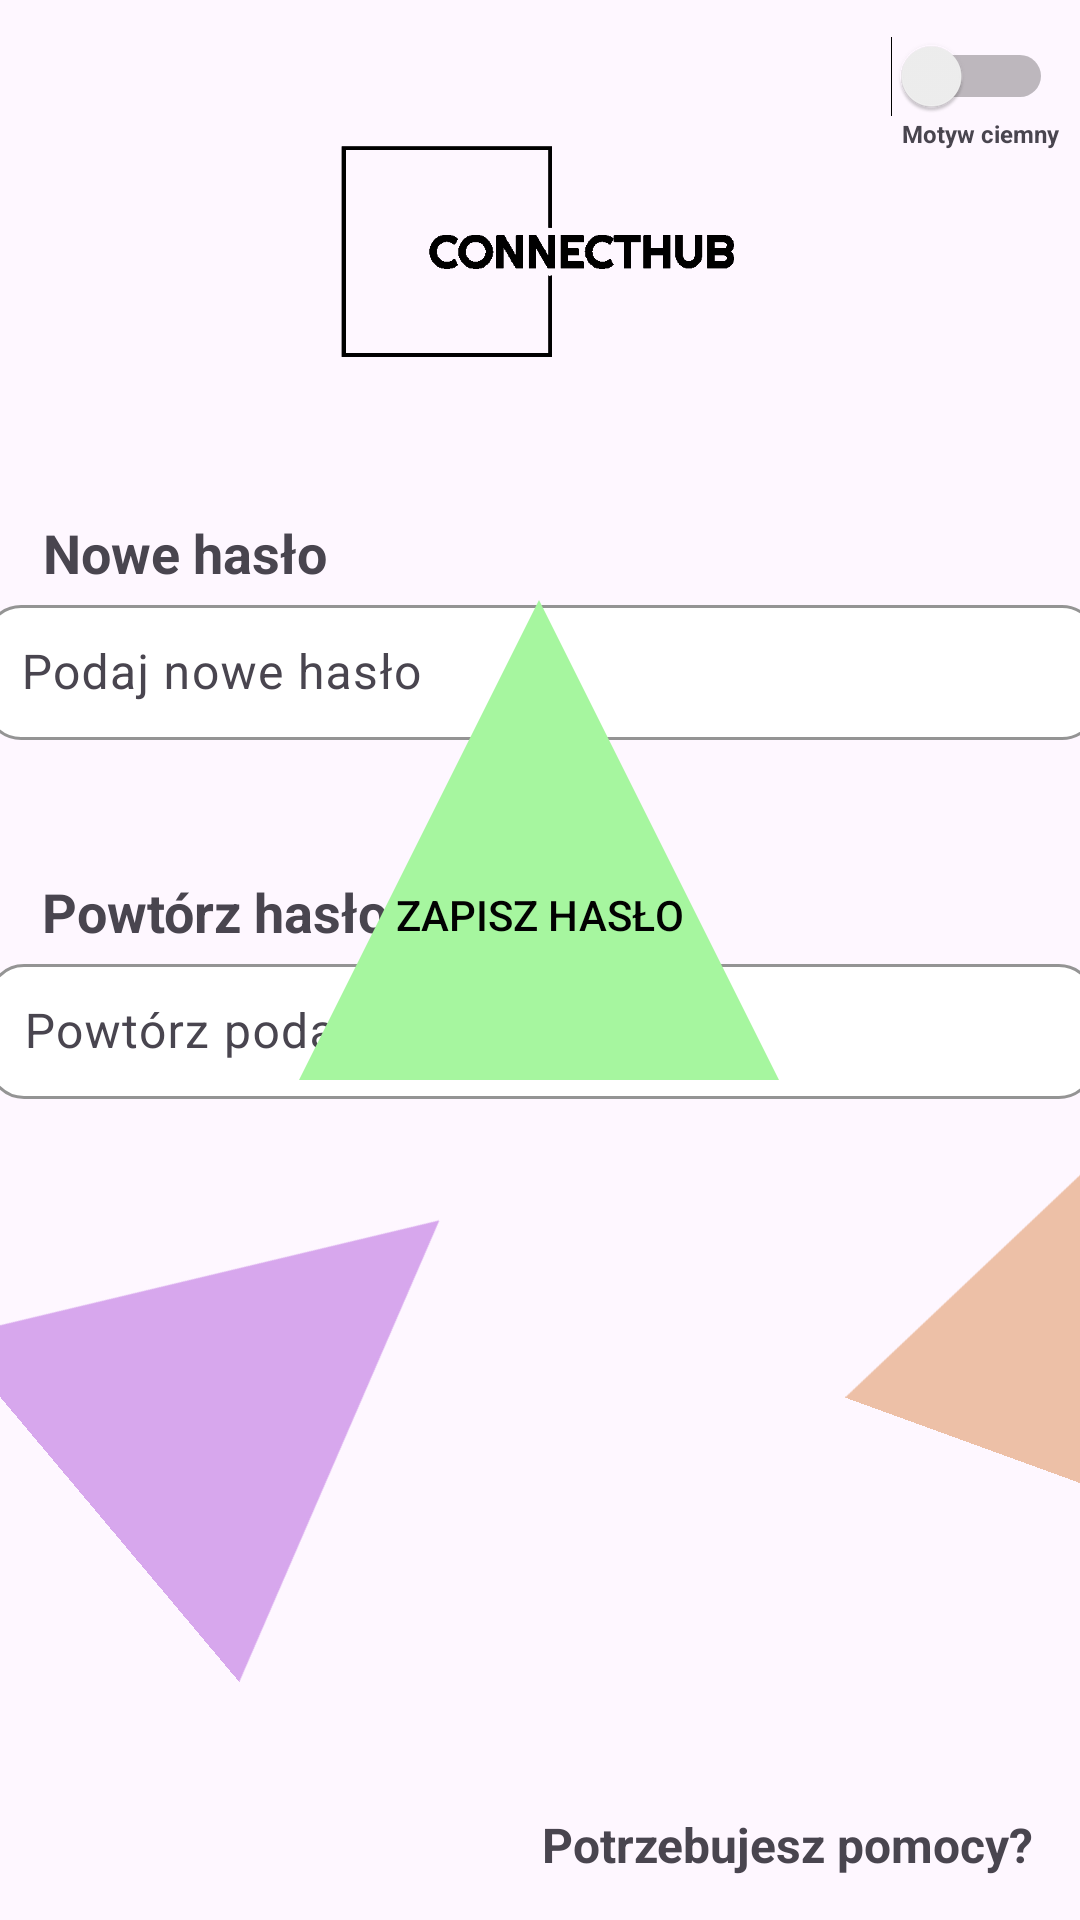

Reconstruct the res/layout file that produces this screen, plus the resources it refers to.
<!-- AndroidManifest.xml: application theme Theme.ConnectHub -->
<!-- res/layout/activity_password_reminder_3.xml -->
<?xml version="1.0" encoding="utf-8"?>
<androidx.constraintlayout.widget.ConstraintLayout xmlns:android="http://schemas.android.com/apk/res/android"
    xmlns:app="http://schemas.android.com/apk/res-auto"
    xmlns:tools="http://schemas.android.com/tools"
    android:id="@+id/main"
    android:layout_width="match_parent"
    android:layout_height="match_parent"
    tools:context=".ui.Password_reminder_3">

    <ImageView
        android:id="@+id/imageView19"
        android:layout_width="169dp"
        android:layout_height="156dp"
        android:layout_marginTop="740dp"
        android:layout_marginEnd="268dp"
        android:rotation="15"
        app:layout_constraintEnd_toEndOf="parent"
        app:layout_constraintTop_toTopOf="parent"
        app:srcCompat="@drawable/arrow_up_red" />

    <ImageView
        android:id="@+id/imageView20"
        android:layout_width="141dp"
        android:layout_height="160dp"
        android:layout_marginEnd="296dp"
        android:layout_marginBottom="744dp"
        android:rotation="65"
        app:layout_constraintBottom_toBottomOf="parent"
        app:layout_constraintEnd_toEndOf="parent"
        app:srcCompat="@drawable/arrow_up_yellow" />

    <ImageView
        android:id="@+id/imageView23"
        android:layout_width="173dp"
        android:layout_height="216dp"
        android:layout_marginStart="268dp"
        android:layout_marginBottom="696dp"
        android:rotation="185"
        app:layout_constraintBottom_toBottomOf="parent"
        app:layout_constraintStart_toStartOf="parent"
        app:srcCompat="@drawable/arrow_up_blue" />

    <ImageView
        android:id="@+id/imageView21"
        android:layout_width="150dp"
        android:layout_height="150dp"
        android:layout_marginEnd="196dp"
        android:layout_marginBottom="110dp"
        android:rotation="50"
        app:layout_constraintBottom_toBottomOf="parent"
        app:layout_constraintEnd_toEndOf="parent"
        app:srcCompat="@drawable/arrow_up_violet" />

    <ImageView
        android:id="@+id/imageView22"
        android:layout_width="130dp"
        android:layout_height="130dp"
        android:layout_marginStart="300dp"
        android:layout_marginBottom="148dp"
        android:rotation="20"
        app:layout_constraintBottom_toBottomOf="parent"
        app:layout_constraintStart_toStartOf="parent"
        app:srcCompat="@drawable/arrow_up_orange" />

    <ImageView
        android:id="@+id/imageView25"
        android:layout_width="304dp"
        android:layout_height="103dp"
        android:layout_marginTop="36dp"
        android:src="@drawable/connecthub"
        app:layout_constraintEnd_toEndOf="parent"
        app:layout_constraintHorizontal_bias="0.495"
        app:layout_constraintStart_toStartOf="parent"
        app:layout_constraintTop_toTopOf="parent"
        tools:srcCompat="@drawable/connecthub" />

    <com.google.android.material.textfield.TextInputLayout
        android:id="@+id/textInputLayout"
        android:layout_width="371dp"
        android:layout_height="wrap_content"
        android:hint="Podaj nowe hasło"
        app:boxBackgroundColor="#FFFFFF"
        app:boxBackgroundMode="outline"
        app:boxCornerRadiusBottomEnd="12dp"
        app:boxCornerRadiusBottomStart="12dp"
        app:boxCornerRadiusTopEnd="12dp"
        app:boxCornerRadiusTopStart="12dp"
        app:boxStrokeColor="#888888"
        app:boxStrokeWidth="1dp"
        app:layout_constraintEnd_toEndOf="parent"
        app:layout_constraintStart_toStartOf="parent"
        app:layout_constraintTop_toBottomOf="@+id/textView30">

        <com.google.android.material.textfield.TextInputEditText
            android:id="@+id/password_input"
            android:layout_width="match_parent"
            android:layout_height="45dp"
            android:background="@null"
            android:inputType="textPassword"
            android:padding="12dp"
            android:textColor="#000000" />
    </com.google.android.material.textfield.TextInputLayout>

    <TextView
        android:id="@+id/textView29"
        android:layout_width="wrap_content"
        android:layout_height="wrap_content"
        android:layout_marginTop="45dp"
        android:text="Powtórz hasło"
        android:textAppearance="@style/TextAppearance.AppCompat.Medium"
        android:textStyle="bold"
        app:layout_constraintEnd_toEndOf="parent"
        app:layout_constraintHorizontal_bias="0.057"
        app:layout_constraintStart_toStartOf="parent"
        app:layout_constraintTop_toBottomOf="@+id/textInputLayout" />

    <com.google.android.material.textfield.TextInputLayout
        android:id="@+id/textInputLayout2"
        android:layout_width="369dp"
        android:layout_height="wrap_content"
        android:hint="Powtórz podane hasło"
        app:boxBackgroundColor="#FFFFFF"
        app:boxBackgroundMode="outline"
        app:boxCornerRadiusBottomEnd="12dp"
        app:boxCornerRadiusBottomStart="12dp"
        app:boxCornerRadiusTopEnd="12dp"
        app:boxCornerRadiusTopStart="12dp"
        app:boxStrokeColor="#888888"
        app:boxStrokeWidth="1dp"
        app:layout_constraintEnd_toEndOf="parent"
        app:layout_constraintStart_toStartOf="parent"
        app:layout_constraintTop_toBottomOf="@+id/textView29">

        <com.google.android.material.textfield.TextInputEditText
            android:id="@+id/password_confirm"
            android:layout_width="match_parent"
            android:layout_height="45dp"
            android:background="@null"
            android:inputType="textPassword"
            android:padding="12dp"
            android:textColor="#000000" />
    </com.google.android.material.textfield.TextInputLayout>

    <TextView
        android:id="@+id/textView30"
        android:layout_width="wrap_content"
        android:layout_height="wrap_content"
        android:layout_marginTop="172dp"
        android:text="Nowe hasło"
        android:textAppearance="@style/TextAppearance.AppCompat.Medium"
        android:textStyle="bold"
        app:layout_constraintEnd_toEndOf="parent"
        app:layout_constraintHorizontal_bias="0.054"
        app:layout_constraintStart_toStartOf="parent"
        app:layout_constraintTop_toTopOf="parent" />

    <ImageView
        android:id="@+id/imageView36"
        android:layout_width="304dp"
        android:layout_height="103dp"
        android:layout_marginTop="36dp"
        android:src="@drawable/connecthub"
        app:layout_constraintEnd_toEndOf="parent"
        app:layout_constraintHorizontal_bias="0.495"
        app:layout_constraintStart_toStartOf="parent"
        app:layout_constraintTop_toTopOf="parent"
        tools:srcCompat="@drawable/connecthub" />

    <Button
        android:id="@+id/change_password_button"
        android:layout_width="160dp"
        android:layout_height="160dp"
        android:layout_marginBottom="280dp"
        android:background="@drawable/arrow_up"
        android:paddingTop="50dp"
        android:text="ZAPISZ HASŁO"
        android:textColor="#020202"
        app:backgroundTint="@null"
        app:layout_constraintBottom_toBottomOf="parent"
        app:layout_constraintEnd_toEndOf="parent"
        app:layout_constraintHorizontal_bias="0.498"
        app:layout_constraintStart_toStartOf="parent" />

    <TextView
        android:id="@+id/textView19"
        android:layout_width="wrap_content"
        android:layout_height="wrap_content"
        android:text="Motyw ciemny"
        android:textSize="8sp"
        android:textStyle="bold"
        app:layout_constraintEnd_toEndOf="parent"
        app:layout_constraintHorizontal_bias="0.977"
        app:layout_constraintStart_toStartOf="parent"
        app:layout_constraintTop_toBottomOf="@+id/switch6" />

    <Switch
        android:id="@+id/switch6"
        android:layout_width="wrap_content"
        android:layout_height="wrap_content"
        android:layout_marginTop="12dp"
        android:layout_marginEnd="9dp"
        android:checked="false"
        app:layout_constraintEnd_toEndOf="parent"
        app:layout_constraintTop_toTopOf="parent" />

    <TextView
        android:id="@+id/textView23"
        android:layout_width="wrap_content"
        android:layout_height="wrap_content"
        android:layout_marginEnd="10dp"
        android:layout_marginBottom="10dp"
        android:text="Potrzebujesz pomocy?"
        android:textSize="16sp"
        android:textStyle="bold"
        app:layout_constraintBottom_toBottomOf="parent"
        app:layout_constraintEnd_toEndOf="parent"
        app:layout_constraintHorizontal_bias="0.971"
        app:layout_constraintStart_toStartOf="parent"
        app:layout_constraintTop_toTopOf="parent"
        app:layout_constraintVertical_bias="0.993" />
</androidx.constraintlayout.widget.ConstraintLayout>
<!-- resources referenced by this layout -->
<resources>
  <!-- drawable arrow_up (drawable) -->
  <?xml version="1.0" encoding="utf-8"?>
  <vector xmlns:android="http://schemas.android.com/apk/res/android"
      android:width="100dp"
      android:height="100dp"
      android:viewportWidth="100"
      android:viewportHeight="100">
  
      <path
          android:fillColor="@color/KolorPaleta1"
          android:pathData="M50,0 L0,100 L100,100 Z" />
  </vector>
  <!-- drawable arrow_up_blue (drawable) -->
  <?xml version="1.0" encoding="utf-8"?>
  <vector xmlns:android="http://schemas.android.com/apk/res/android"
      android:width="100dp"
      android:height="100dp"
      android:viewportWidth="100"
      android:viewportHeight="100">
  
      <path
          android:fillColor="@color/KolorPaleta2"
          android:pathData="M50,0 L0,100 L100,100 Z" />
  </vector>
  <!-- drawable arrow_up_orange (drawable) -->
  <?xml version="1.0" encoding="utf-8"?>
  <vector xmlns:android="http://schemas.android.com/apk/res/android"
      android:width="100dp"
      android:height="100dp"
      android:viewportWidth="100"
      android:viewportHeight="100">
  
      <path
          android:fillColor="@color/KolorPaleta5"
          android:pathData="M50,0 L0,100 L100,100 Z" />
  </vector>
  <!-- drawable arrow_up_red (drawable) -->
  <?xml version="1.0" encoding="utf-8"?>
  <vector xmlns:android="http://schemas.android.com/apk/res/android"
      android:width="100dp"
      android:height="100dp"
      android:viewportWidth="100"
      android:viewportHeight="100">
  
      <path
          android:fillColor="@color/Kolortlo2"
          android:pathData="M50,0 L0,100 L100,100 Z" />
  </vector>
  <!-- drawable arrow_up_violet (drawable) -->
  <?xml version="1.0" encoding="utf-8"?>
  <vector xmlns:android="http://schemas.android.com/apk/res/android"
      android:width="100dp"
      android:height="100dp"
      android:viewportWidth="100"
      android:viewportHeight="100">
  
      <path
          android:fillColor="@color/KolorPaleta4"
          android:pathData="M50,0 L0,100 L100,100 Z" />
  </vector>
  <!-- drawable arrow_up_yellow (drawable) -->
  <?xml version="1.0" encoding="utf-8"?>
  <vector xmlns:android="http://schemas.android.com/apk/res/android"
      android:width="100dp"
      android:height="100dp"
      android:viewportWidth="100"
      android:viewportHeight="100">
  
      <path
          android:fillColor="@color/KolorPaleta3"
          android:pathData="M50,0 L0,100 L100,100 Z" />
  </vector>
  <!-- drawable connecthub: png bitmap (drawable, 2659 bytes) -->
  <style name="Theme.ConnectHub" parent="Base.Theme.ConnectHub" />
  <color name="KolorPaleta1">#A6F69F</color>
  <color name="KolorPaleta2">#A7BAED</color>
  <color name="KolorPaleta5">#EDC0A7</color>
  <color name="Kolortlo2">#DB7575</color>
  <color name="KolorPaleta4">#D7A7ED</color>
  <color name="KolorPaleta3">#F3FBA0</color>
  <style name="Base.Theme.ConnectHub" parent="Theme.Material3.DayNight.NoActionBar">
          
          
          <item name="bottomNavigationStyle">@style/CustomBottomNavigation</item>
      </style>
  <style name="CustomBottomNavigation" parent="Widget.MaterialComponents.BottomNavigationView">
          <item name="itemIconSize">20dp</item> 
          <item name="itemTextAppearanceActive">@style/BottomNavText</item>
          <item name="itemTextAppearanceInactive">@style/BottomNavText</item>
      </style>
  <style name="BottomNavText" parent="TextAppearance.AppCompat.Caption">
          <item name="android:textSize">0sp</item>
      </style>
</resources>
